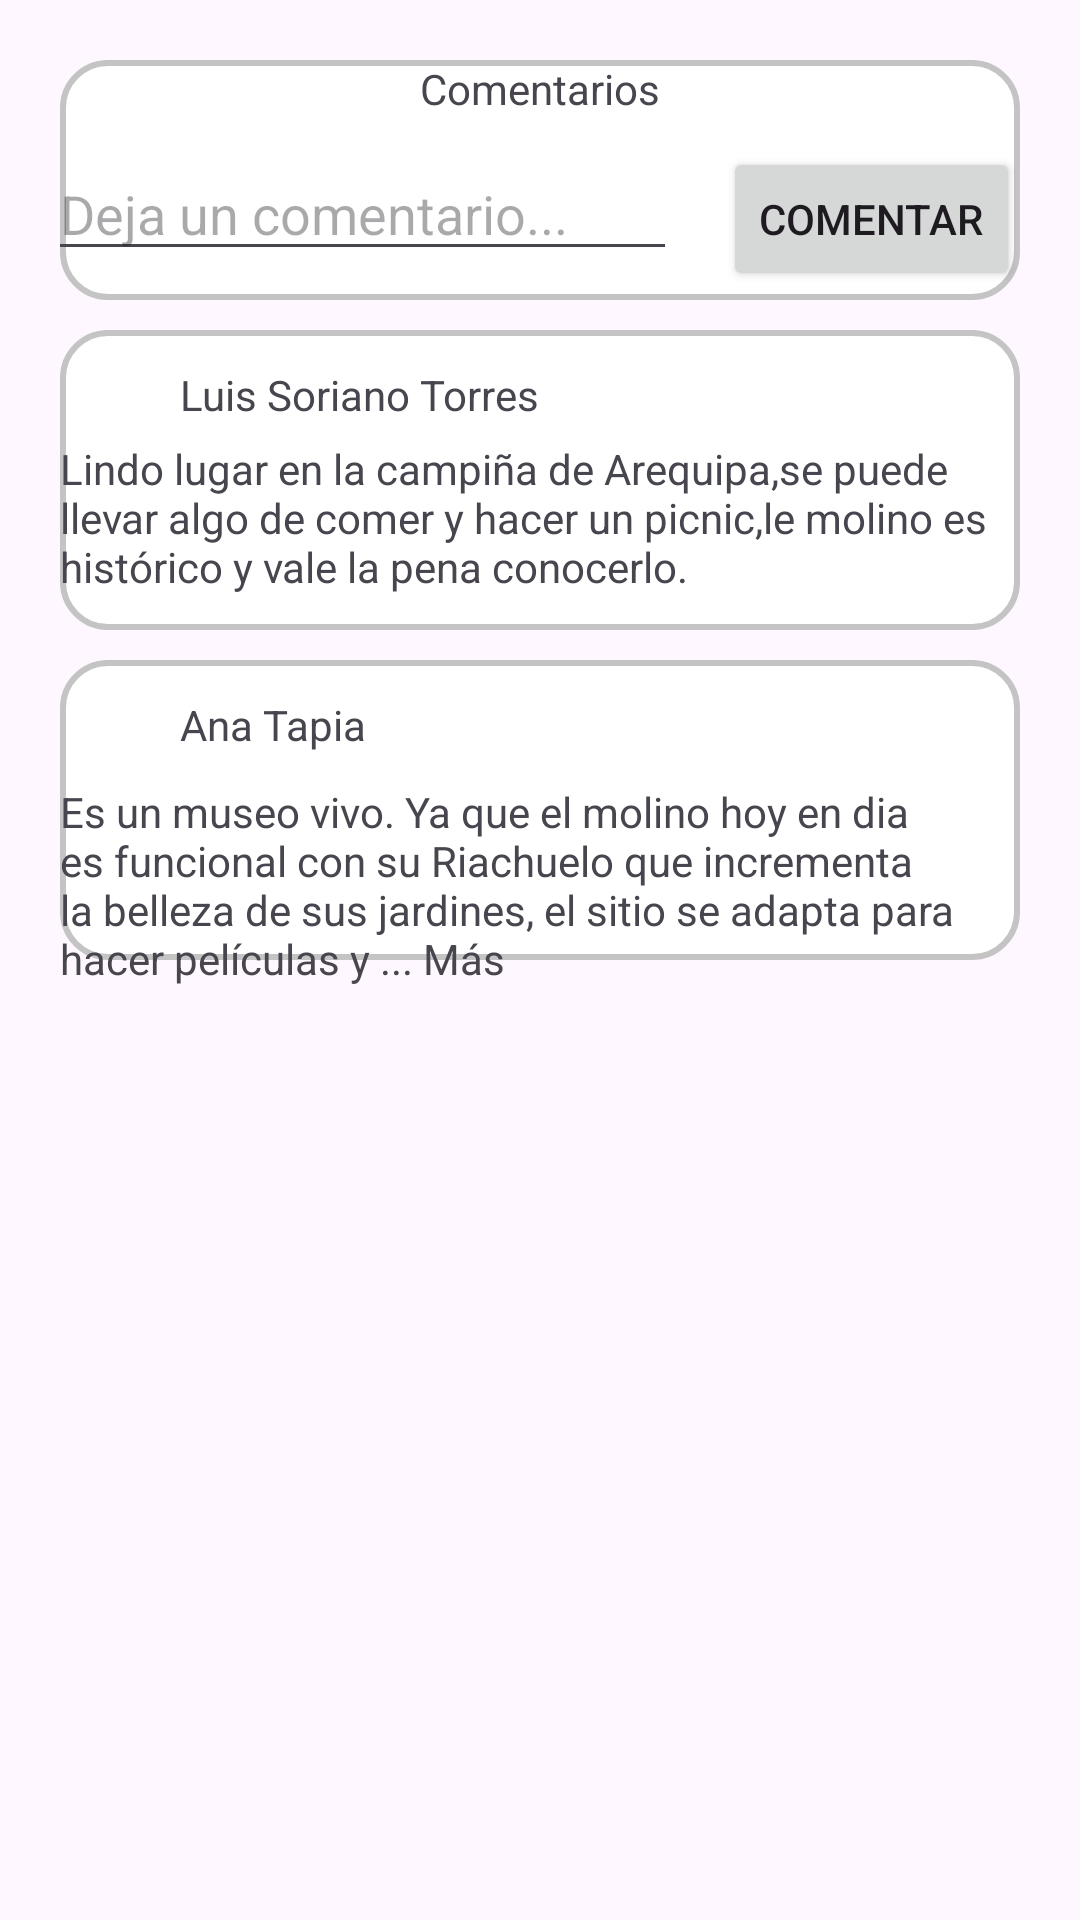

Write the Android layout XML for this screen, with the resource values it uses.
<!-- AndroidManifest.xml: application theme Theme.AQPROAD -->
<!-- res/layout/fragment_comentarios.xml -->
<?xml version="1.0" encoding="utf-8"?>
<FrameLayout xmlns:android="http://schemas.android.com/apk/res/android"
    xmlns:app="http://schemas.android.com/apk/res-auto"
    xmlns:tools="http://schemas.android.com/tools"
    android:layout_width="match_parent"
    android:layout_height="match_parent"
    android:padding="20dp"
    tools:context=".Item.ComentariosFragment">

    <androidx.constraintlayout.widget.ConstraintLayout
        android:layout_width="match_parent"
        android:layout_height="match_parent">

        <View
            android:id="@+id/myRectangleView"
            android:layout_width="0dp"
            android:layout_height="80dp"
            android:background="@drawable/rectangle"
            app:layout_constraintEnd_toEndOf="parent"
            app:layout_constraintStart_toStartOf="parent"
            app:layout_constraintTop_toTopOf="parent" />

        <View
            android:id="@+id/myRectangleView2"
            android:layout_width="0dp"
            android:layout_height="100dp"
            android:layout_marginTop="10dp"
            android:background="@drawable/rectangle"
            app:layout_constraintEnd_toEndOf="parent"
            app:layout_constraintHorizontal_bias="0.0"
            app:layout_constraintStart_toStartOf="parent"
            app:layout_constraintTop_toBottomOf="@+id/myRectangleView" />

        <View
            android:id="@+id/myRectangleView3"
            android:layout_width="0dp"
            android:layout_height="100dp"
            android:layout_marginTop="10dp"
            android:background="@drawable/rectangle"
            app:layout_constraintEnd_toEndOf="parent"
            app:layout_constraintHorizontal_bias="1.0"
            app:layout_constraintStart_toStartOf="parent"
            app:layout_constraintTop_toBottomOf="@+id/myRectangleView2" />

        <TextView
            android:id="@+id/textView4"
            android:layout_width="wrap_content"
            android:layout_height="wrap_content"
            android:layout_marginTop="10dp"
            android:text="Es un museo vivo. Ya que el molino hoy en dia es funcional con su Riachuelo que incrementa la belleza de sus jardines, el sitio se adapta para hacer películas y ... Más"
            app:layout_constraintTop_toBottomOf="@+id/textView5"
            tools:layout_editor_absoluteX="0dp" />

        <TextView
            android:id="@+id/textView5"
            android:layout_width="wrap_content"
            android:layout_height="wrap_content"
            android:layout_marginStart="40dp"
            android:layout_marginTop="12dp"
            android:text="Ana Tapia"
            app:layout_constraintStart_toStartOf="parent"
            app:layout_constraintTop_toTopOf="@+id/myRectangleView3" />

        <TextView
            android:id="@+id/textView"
            android:layout_width="wrap_content"
            android:layout_height="wrap_content"
            android:text="Comentarios"
            app:layout_constraintEnd_toEndOf="parent"
            app:layout_constraintStart_toStartOf="parent"
            app:layout_constraintTop_toTopOf="parent" />

        <EditText
            android:id="@+id/editTextText"
            android:layout_width="wrap_content"
            android:layout_height="wrap_content"
            android:layout_marginStart="10dp"
            android:layout_marginTop="10dp"
            android:ems="10"
            android:hint="Deja un comentario..."
            android:inputType="text"
            app:layout_constraintEnd_toStartOf="@+id/imageView2"
            app:layout_constraintStart_toStartOf="parent"
            app:layout_constraintTop_toBottomOf="@+id/textView" />

        <TextView
            android:id="@+id/textView2"
            android:layout_width="wrap_content"
            android:layout_height="wrap_content"
            android:layout_marginStart="40dp"
            android:layout_marginTop="12dp"
            android:text="Luis Soriano Torres"
            app:layout_constraintStart_toStartOf="parent"
            app:layout_constraintTop_toTopOf="@+id/myRectangleView2" />

        <TextView
            android:id="@+id/textView3"
            android:layout_width="wrap_content"
            android:layout_height="wrap_content"
            android:layout_marginTop="10dp"
            android:layout_marginBottom="16dp"
            android:text="Lindo lugar en la campiña de Arequipa,se puede llevar algo de comer y hacer un picnic,le molino es histórico y vale la pena conocerlo."
            app:layout_constraintBottom_toBottomOf="@+id/myRectangleView2"
            app:layout_constraintEnd_toEndOf="@+id/myRectangleView2"
            app:layout_constraintStart_toStartOf="@+id/myRectangleView2"
            app:layout_constraintTop_toBottomOf="@+id/textView2" />

        <Button
            android:id="@+id/button"
            android:layout_width="wrap_content"
            android:layout_height="wrap_content"
            android:layout_marginTop="10dp"
            android:text="Comentar"
            app:layout_constraintEnd_toEndOf="parent"
            app:layout_constraintTop_toBottomOf="@+id/textView" />

        <ImageView
            android:id="@+id/imageView2"
            android:layout_width="30dp"
            android:layout_height="30dp"
            android:layout_marginTop="20dp"
            android:src="@drawable/baseline_image_24"
            app:layout_constraintEnd_toStartOf="@+id/button"
            app:layout_constraintTop_toBottomOf="@+id/textView" />

    </androidx.constraintlayout.widget.ConstraintLayout>
</FrameLayout>
<!-- resources referenced by this layout -->
<resources>
  <!-- drawable rectangle (drawable) -->
  <?xml version="1.0" encoding="utf-8"?>
  <shape xmlns:android="http://schemas.android.com/apk/res/android"
      android:shape="rectangle">
      <solid android:color="#ffffff"/> 
      <corners android:radius="15dp"/> 
      <stroke android:width="2dp" android:color="#C4C4C4"/> 
  </shape>
  <style name="Theme.AQPROAD" parent="Base.Theme.AQPROAD" />
  <style name="Base.Theme.AQPROAD" parent="Theme.Material3.DayNight.NoActionBar">
          
          
          <item name="shapeAppearanceCornerExtraLarge">@style/ShapeAppearance.CustomRounded</item>'
      </style>
  <style name="ShapeAppearance.CustomRounded" parent="ShapeAppearance.MaterialComponents.LargeComponent">
          <item name="cornerFamily">rounded</item>
          <item name="cornerSize">10dp</item>
      </style>
</resources>
